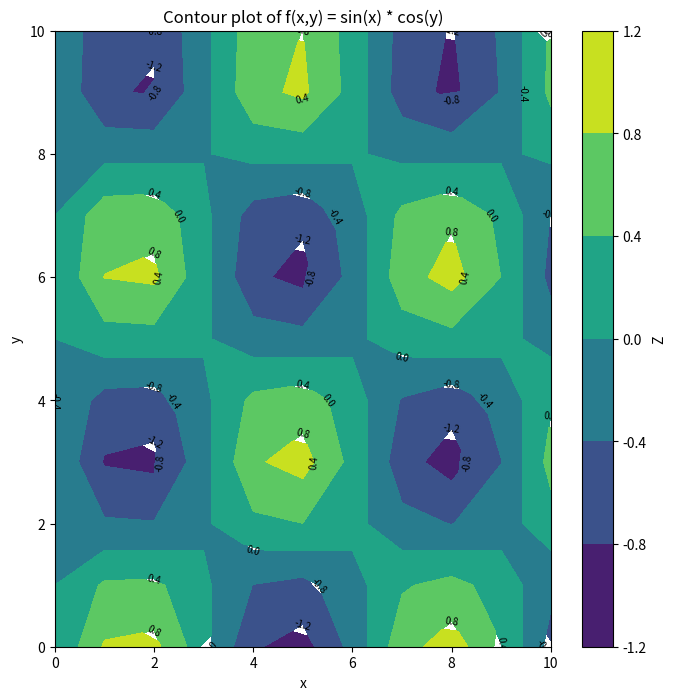

This chart was generated by the following Python code:
import numpy as np
import matplotlib.pyplot as plt

x = np.linspace(0, 10, 11)
y = np.linspace(0, 10, 11)
X, Y = np.meshgrid(x, y, indexing='xy')
Z = np.sin(X) * np.cos(Y)

plt.figure(figsize=(8, 8))
contour = plt.contourf(X, Y, Z, levels=5)
plt.colorbar(contour, label='Z')
plt.title('Contour plot of f(x,y) = sin(x) * cos(y)')
plt.xlabel('x')
plt.ylabel('y')
plt.clabel(contour, inline=True, fontsize=7, colors='black')
plt.show()

